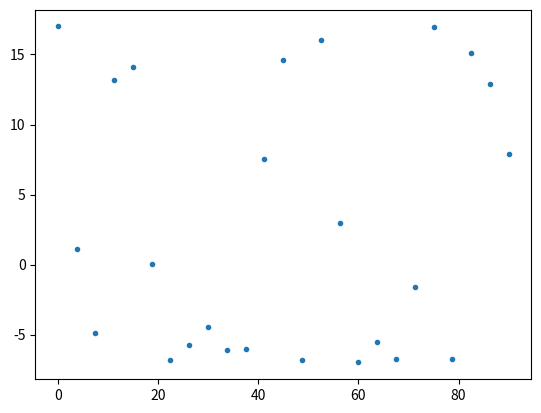

Reproduce this figure in Python.
import numpy as np
import matplotlib.pyplot as plt

elev = np.linspace(0, np.pi / 2, 25)
Ad = 3
Am = 2
lamb = .284
h = 5
phi = 2 * np.pi / lamb * 2 * h * np.sin(elev)
SNR = Ad + Am + 2 * Ad * Am * np.cos(phi)
plt.plot(np.degrees(elev), SNR, '.')
plt.show()

